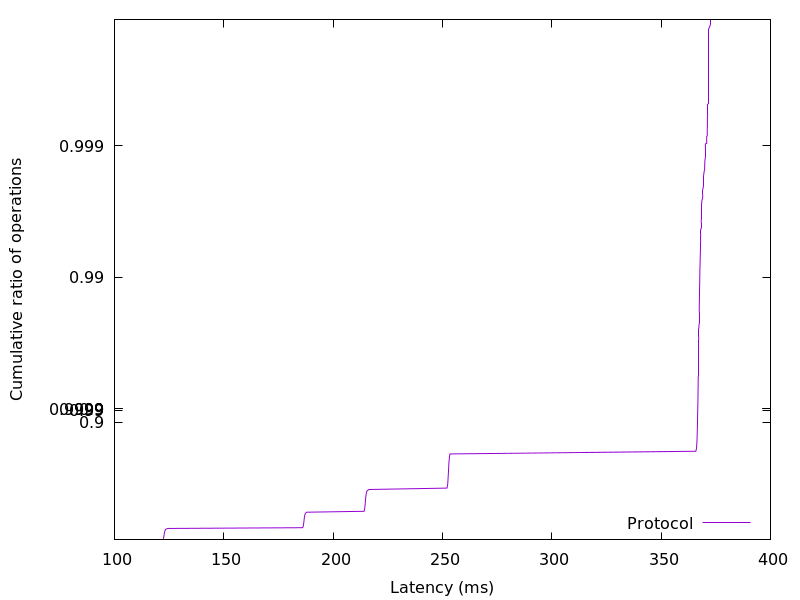

Data behind this chart, as committed beside it:
122.215424, 0.01
122.3, 0.02
122.4, 0.03
122.4, 0.04
122.5, 0.05
122.5, 0.06
122.6, 0.07
122.6, 0.08
122.7, 0.09
122.7, 0.1
122.8, 0.11
122.8, 0.12
122.9, 0.13
123, 0.14
123, 0.15
123.1, 0.16
123.3, 0.17
123.6, 0.18
124.6, 0.19
186.1, 0.2
186.2, 0.21
186.3, 0.22
186.4, 0.23
186.4, 0.24
186.5, 0.25
186.5, 0.26
186.6, 0.27
186.6, 0.28
186.7, 0.29
186.7, 0.3
186.8, 0.31
186.8, 0.32
186.9, 0.33
186.9, 0.34
187, 0.35
187.1, 0.36
187.2, 0.37
187.4, 0.38
187.9, 0.39
214.2, 0.4
214.3, 0.41
214.4, 0.42
214.4, 0.43
214.5, 0.44
214.6, 0.45
214.6, 0.46
214.6, 0.47
214.7, 0.48
214.7, 0.49
214.8, 0.5
214.8, 0.51
214.9, 0.52
214.9, 0.53
215, 0.54
215.1, 0.55
215.2, 0.56
215.3, 0.57
215.5, 0.58
216.4, 0.59
252.1, 0.6
252.2, 0.61
... 298 more rows
